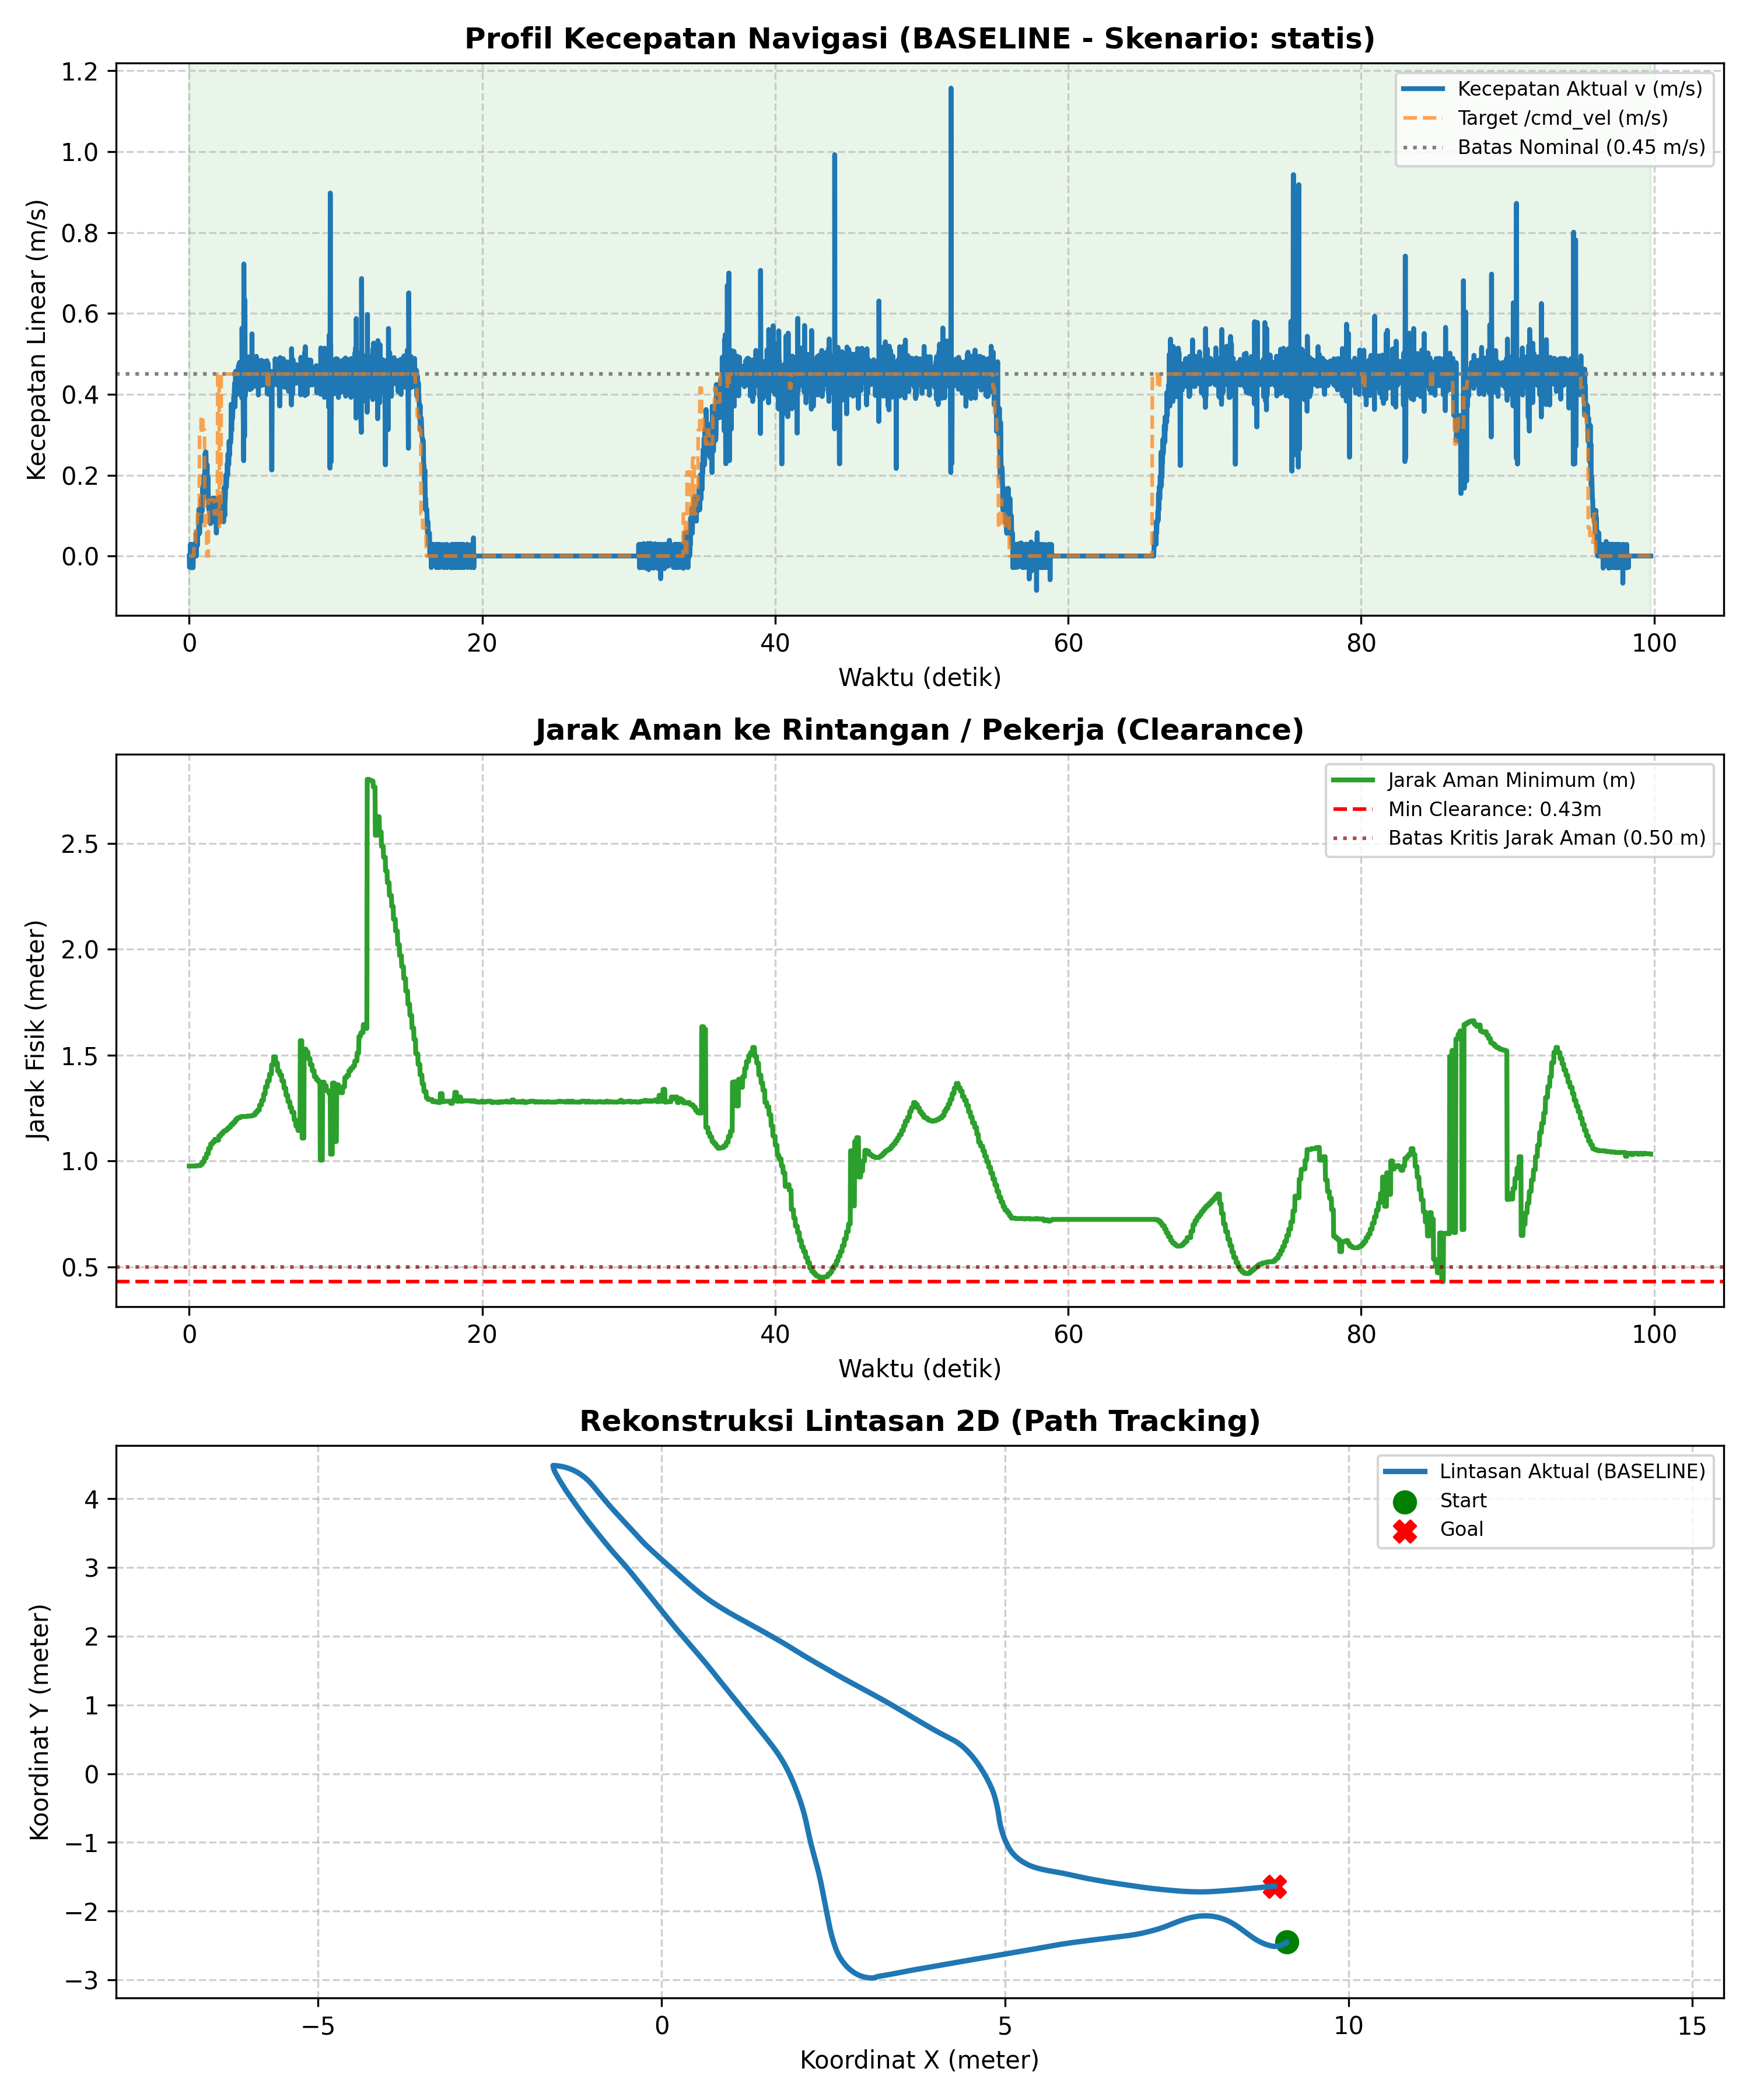

Values plotted in this chart, from the file beside it:
# ======================================…
# EVALUASI KINERJA NAVIGASI SKRIPSI AMR-…
# 7 Metrik Evaluasi Sesuai Proposal Subb…
# Mode            : BASELINE
# Skenario        : statis
# Label           : uji_5
# Tanggal         : 2026-11-07 22:14:00
# 1. Status/Succ  : BERHASIL (Goal Reach…, Tanpa Tabrakan)
# 2. Path Length  : 28.404 m
# 3. Travel Time  : 99.76 s
# 4. Smoothness   : 19.154 rad
# 5. Avg Exec Time: 20.00 ms (50.0 Hz)
# 6. Min Clear    : 0.430 m
# 7. Path Dev     : 5.414 m
# (Tambahan) V_avg: 0.286 m/s | V_max: 1…
# ======================================…
time_s, pos_x, pos_y, yaw_deg, v_actual, w_actual, v_cmd, w_cmd, human_state, clearance_m
0.000, 9.098, -2.451, -126, 0.000, -0.247, 0.000, -0.600, NORMAL, 0.976
0.020, 9.098, -2.45, -126.4, -0.028, -0.365, 0.000, -0.600, NORMAL, 0.976
0.039, 9.098, -2.45, -126.7, 0.000, -0.256, 0.000, -0.600, NORMAL, 0.976
0.059, 9.098, -2.45, -127, 0.000, -0.246, 0.000, -0.600, NORMAL, 0.976
0.080, 9.098, -2.451, -127.7, 0.029, -0.626, 0.000, -0.600, NORMAL, 0.976
0.099, 9.098, -2.45, -128.4, -0.028, -0.622, 0.000, -0.600, NORMAL, 0.976
0.120, 9.098, -2.451, -128.8, 0.028, -0.367, 0.000, -0.600, NORMAL, 0.976
0.140, 9.098, -2.45, -129.2, -0.029, -0.377, 0.000, -0.600, NORMAL, 0.976
0.159, 9.098, -2.451, -129.9, 0.028, -0.612, 0.000, -0.600, NORMAL, 0.976
0.180, 9.098, -2.451, -130.7, -0.029, -0.631, 0.000, -0.600, NORMAL, 0.976
0.200, 9.098, -2.451, -131.2, 0.000, -0.497, 0.000, -0.600, NORMAL, 0.976
0.220, 9.098, -2.451, -131.7, 0.029, -0.374, 0.000, -0.600, NORMAL, 0.976
0.239, 9.097, -2.451, -132.4, 0.028, -0.619, 0.000, -0.600, NORMAL, 0.976
0.259, 9.098, -2.451, -133.1, -0.029, -0.630, 0.000, -0.600, NORMAL, 0.976
0.279, 9.098, -2.451, -133.6, 0.000, -0.490, 0.000, -0.600, NORMAL, 0.976
0.299, 9.098, -2.451, -134.2, 0.000, -0.496, 0.000, -0.600, NORMAL, 0.976
0.319, 9.098, -2.451, -134.8, 0.000, -0.496, 0.035, -0.600, NORMAL, 0.976
0.340, 9.098, -2.451, -135.3, 0.000, -0.498, 0.035, -0.600, NORMAL, 0.976
0.360, 9.098, -2.451, -135.9, 0.000, -0.500, 0.035, -0.600, NORMAL, 0.976
0.380, 9.097, -2.451, -136.6, 0.028, -0.614, 0.035, -0.600, NORMAL, 0.976
0.399, 9.097, -2.451, -137.2, 0.000, -0.497, 0.035, -0.600, NORMAL, 0.976
0.422, 9.097, -2.451, -137.5, 0.000, -0.250, 0.035, -0.600, NORMAL, 0.976
0.439, 9.097, -2.451, -138.1, 0.000, -0.498, 0.069, -0.600, NORMAL, 0.976
0.459, 9.096, -2.452, -138.9, 0.057, -0.747, 0.069, -0.600, NORMAL, 0.976
0.481, 9.096, -2.452, -139.5, 0.000, -0.457, 0.069, -0.600, NORMAL, 0.978
0.499, 9.096, -2.453, -139.9, 0.031, -0.400, 0.069, -0.600, NORMAL, 0.978
0.520, 9.095, -2.453, -140.5, 0.057, -0.498, 0.069, -0.600, NORMAL, 0.978
0.539, 9.094, -2.454, -141, 0.057, -0.500, 0.069, -0.600, NORMAL, 0.978
0.563, 9.094, -2.454, -141.8, 0.026, -0.572, 0.104, -0.600, NORMAL, 0.978
0.579, 9.093, -2.455, -142.3, 0.062, -0.545, 0.104, -0.600, NORMAL, 0.978
0.602, 9.092, -2.456, -143.2, 0.052, -0.684, 0.104, -0.600, NORMAL, 0.978
0.622, 9.091, -2.456, -143.8, 0.062, -0.544, 0.104, -0.600, NORMAL, 0.978
0.641, 9.09, -2.457, -144.3, 0.056, -0.491, 0.104, -0.600, NORMAL, 0.978
0.659, 9.088, -2.458, -144.9, 0.115, -0.504, 0.104, -0.600, NORMAL, 0.978
0.679, 9.087, -2.459, -145.6, 0.085, -0.616, 0.104, -0.600, NORMAL, 0.978
0.703, 9.086, -2.46, -146.2, 0.056, -0.487, 0.312, -0.600, NORMAL, 0.978
0.728, 9.085, -2.461, -146.9, 0.082, -0.600, 0.312, -0.600, NORMAL, 0.978
0.742, 9.083, -2.462, -147.3, 0.088, -0.384, 0.312, -0.600, NORMAL, 0.978
0.760, 9.082, -2.463, -147.7, 0.088, -0.383, 0.312, -0.600, NORMAL, 0.978
0.780, 9.08, -2.464, -148.3, 0.114, -0.497, 0.312, -0.600, NORMAL, 0.984
0.799, 9.078, -2.465, -148.7, 0.085, -0.373, 0.312, -0.600, NORMAL, 0.984
0.819, 9.076, -2.466, -149.2, 0.143, -0.374, 0.346, -0.600, NORMAL, 0.984
0.841, 9.073, -2.468, -149.6, 0.142, -0.372, 0.346, -0.600, NORMAL, 0.984
0.859, 9.071, -2.469, -149.9, 0.115, -0.252, 0.346, -0.600, NORMAL, 0.984
... 4,944 more rows
